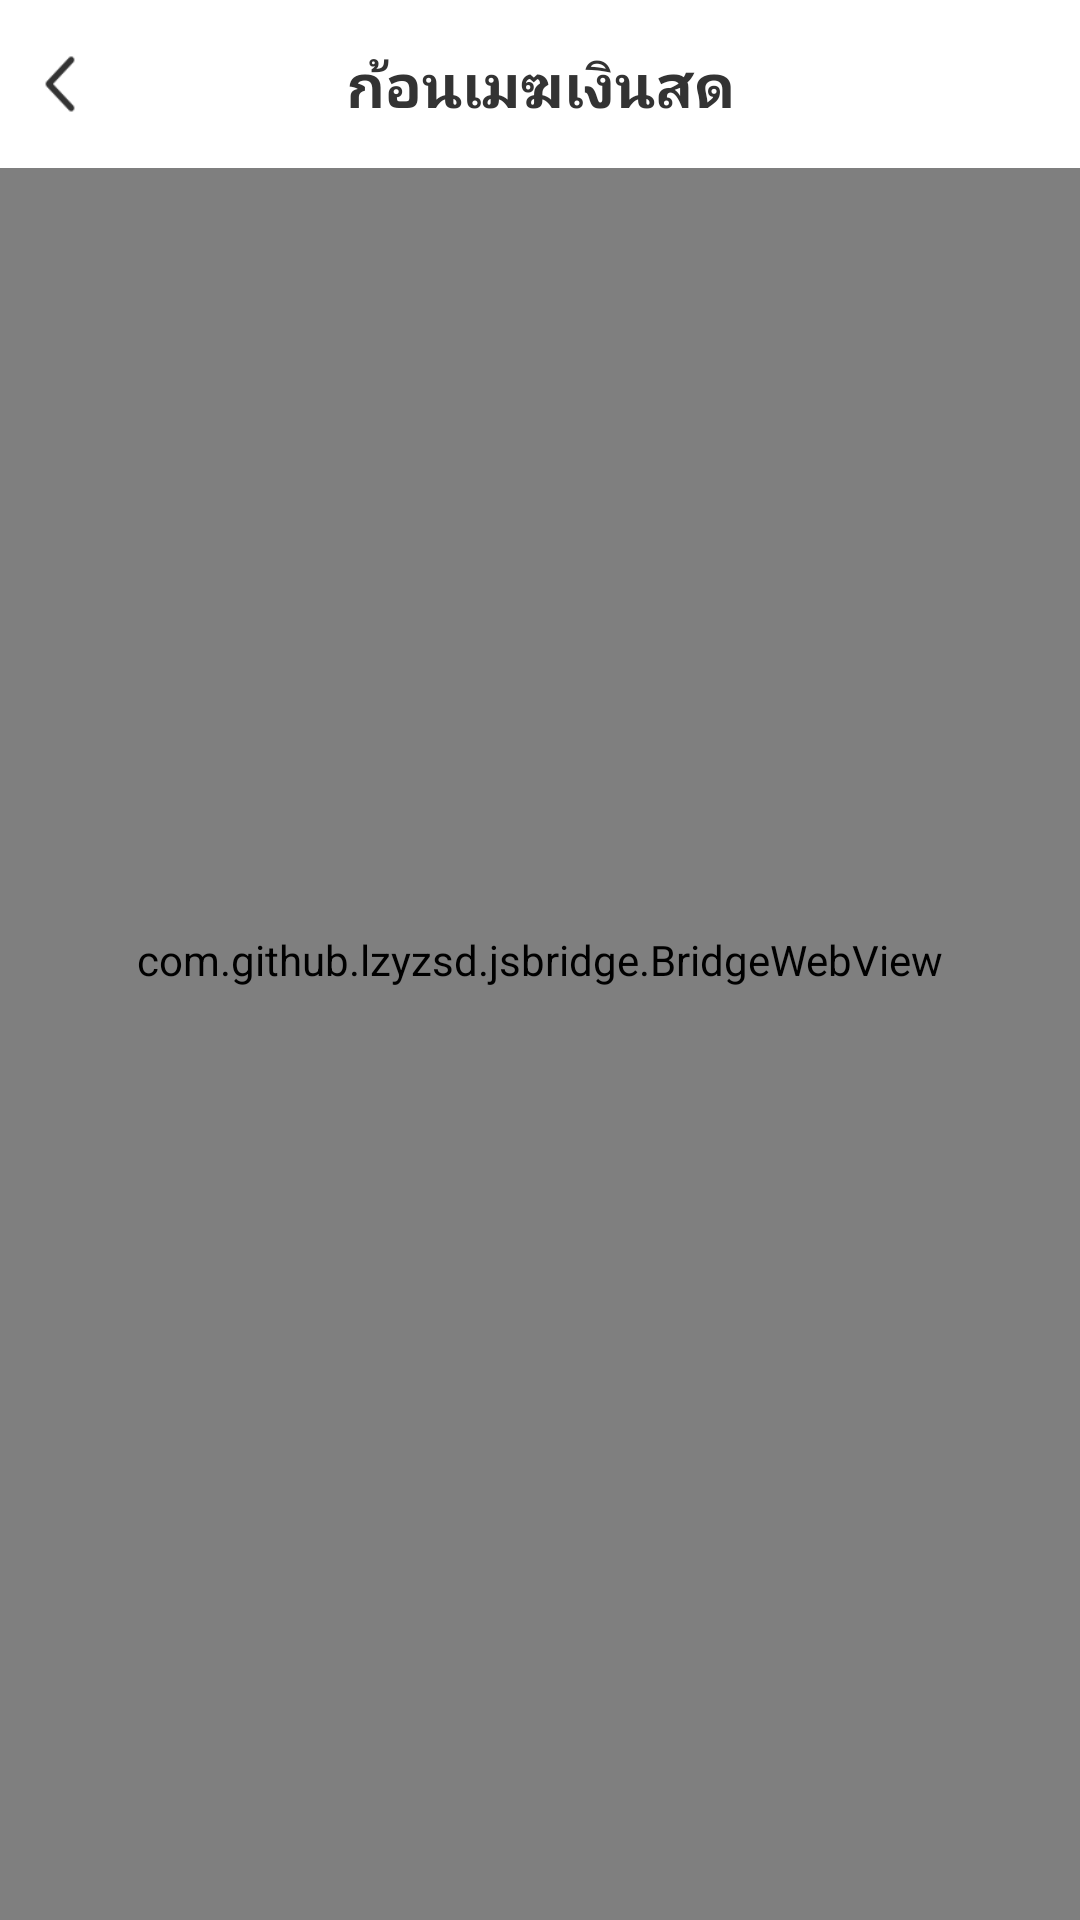

The Android layout XML behind this screen, and the referenced resources:
<!-- AndroidManifest.xml: application theme AppTheme -->
<!-- res/layout/activity_kefu_main.xml -->
<?xml version="1.0" encoding="utf-8"?>
<RelativeLayout xmlns:android="http://schemas.android.com/apk/res/android"
    xmlns:app="http://schemas.android.com/apk/res-auto"
    xmlns:tools="http://schemas.android.com/tools"

    android:layout_width="match_parent"
    android:layout_height="match_parent"
    tools:context=".uiPakage.mainKefuvc"
    >



    <com.github.lzyzsd.jsbridge.BridgeWebView
        android:id="@+id/webview"
        android:layout_width="match_parent"
        android:layout_height="match_parent">

    </com.github.lzyzsd.jsbridge.BridgeWebView>

    <androidx.constraintlayout.widget.ConstraintLayout
        android:layout_width="match_parent"
        android:layout_height="56dp"
        android:background="@color/white"
        android:orientation="horizontal">

        <ImageView
            android:id="@+id/iv_bankcard_auth_back"
            android:layout_width="40dp"
            android:layout_height="20dp"
            android:paddingLeft="8dp"
            android:paddingRight="8dp"
            android:src="@mipmap/back"
            app:layout_constraintBottom_toBottomOf="parent"
            app:layout_constraintLeft_toLeftOf="parent"
            app:layout_constraintTop_toTopOf="parent" />

        <TextView
            android:layout_width="wrap_content"
            android:layout_height="wrap_content"
            android:text="@string/app_name"
            android:textColor="@color/black33"
            android:textSize="20sp"
            android:textStyle="bold"
            app:layout_constraintBottom_toBottomOf="parent"
            app:layout_constraintLeft_toLeftOf="parent"
            app:layout_constraintRight_toRightOf="parent"
            app:layout_constraintTop_toTopOf="parent" />
    </androidx.constraintlayout.widget.ConstraintLayout>
</RelativeLayout>
<!-- resources referenced by this layout -->
<resources>
  <color name="black33">#333333</color>
  <color name="white">#FFFFFF</color>
  <!-- mipmap back: png bitmap (mipmap-hdpi, 1174 bytes) -->
  <string name="app_name">ก้อนเมฆเงินสด</string>
  <style name="AppTheme" parent="Theme.AppCompat.Light.DarkActionBar">
          
          <item name="colorPrimary">@color/colorPrimary</item>
          <item name="colorPrimaryDark">@color/colorPrimaryDark</item>
          <item name="colorAccent">@color/colorAccent</item>
          <item name="windowNoTitle">true</item>
      </style>
  <color name="colorPrimary">#2B83FE</color>
  <color name="colorPrimaryDark">#FFFFFF</color>
  <color name="colorAccent">#2B83FE</color>
</resources>
